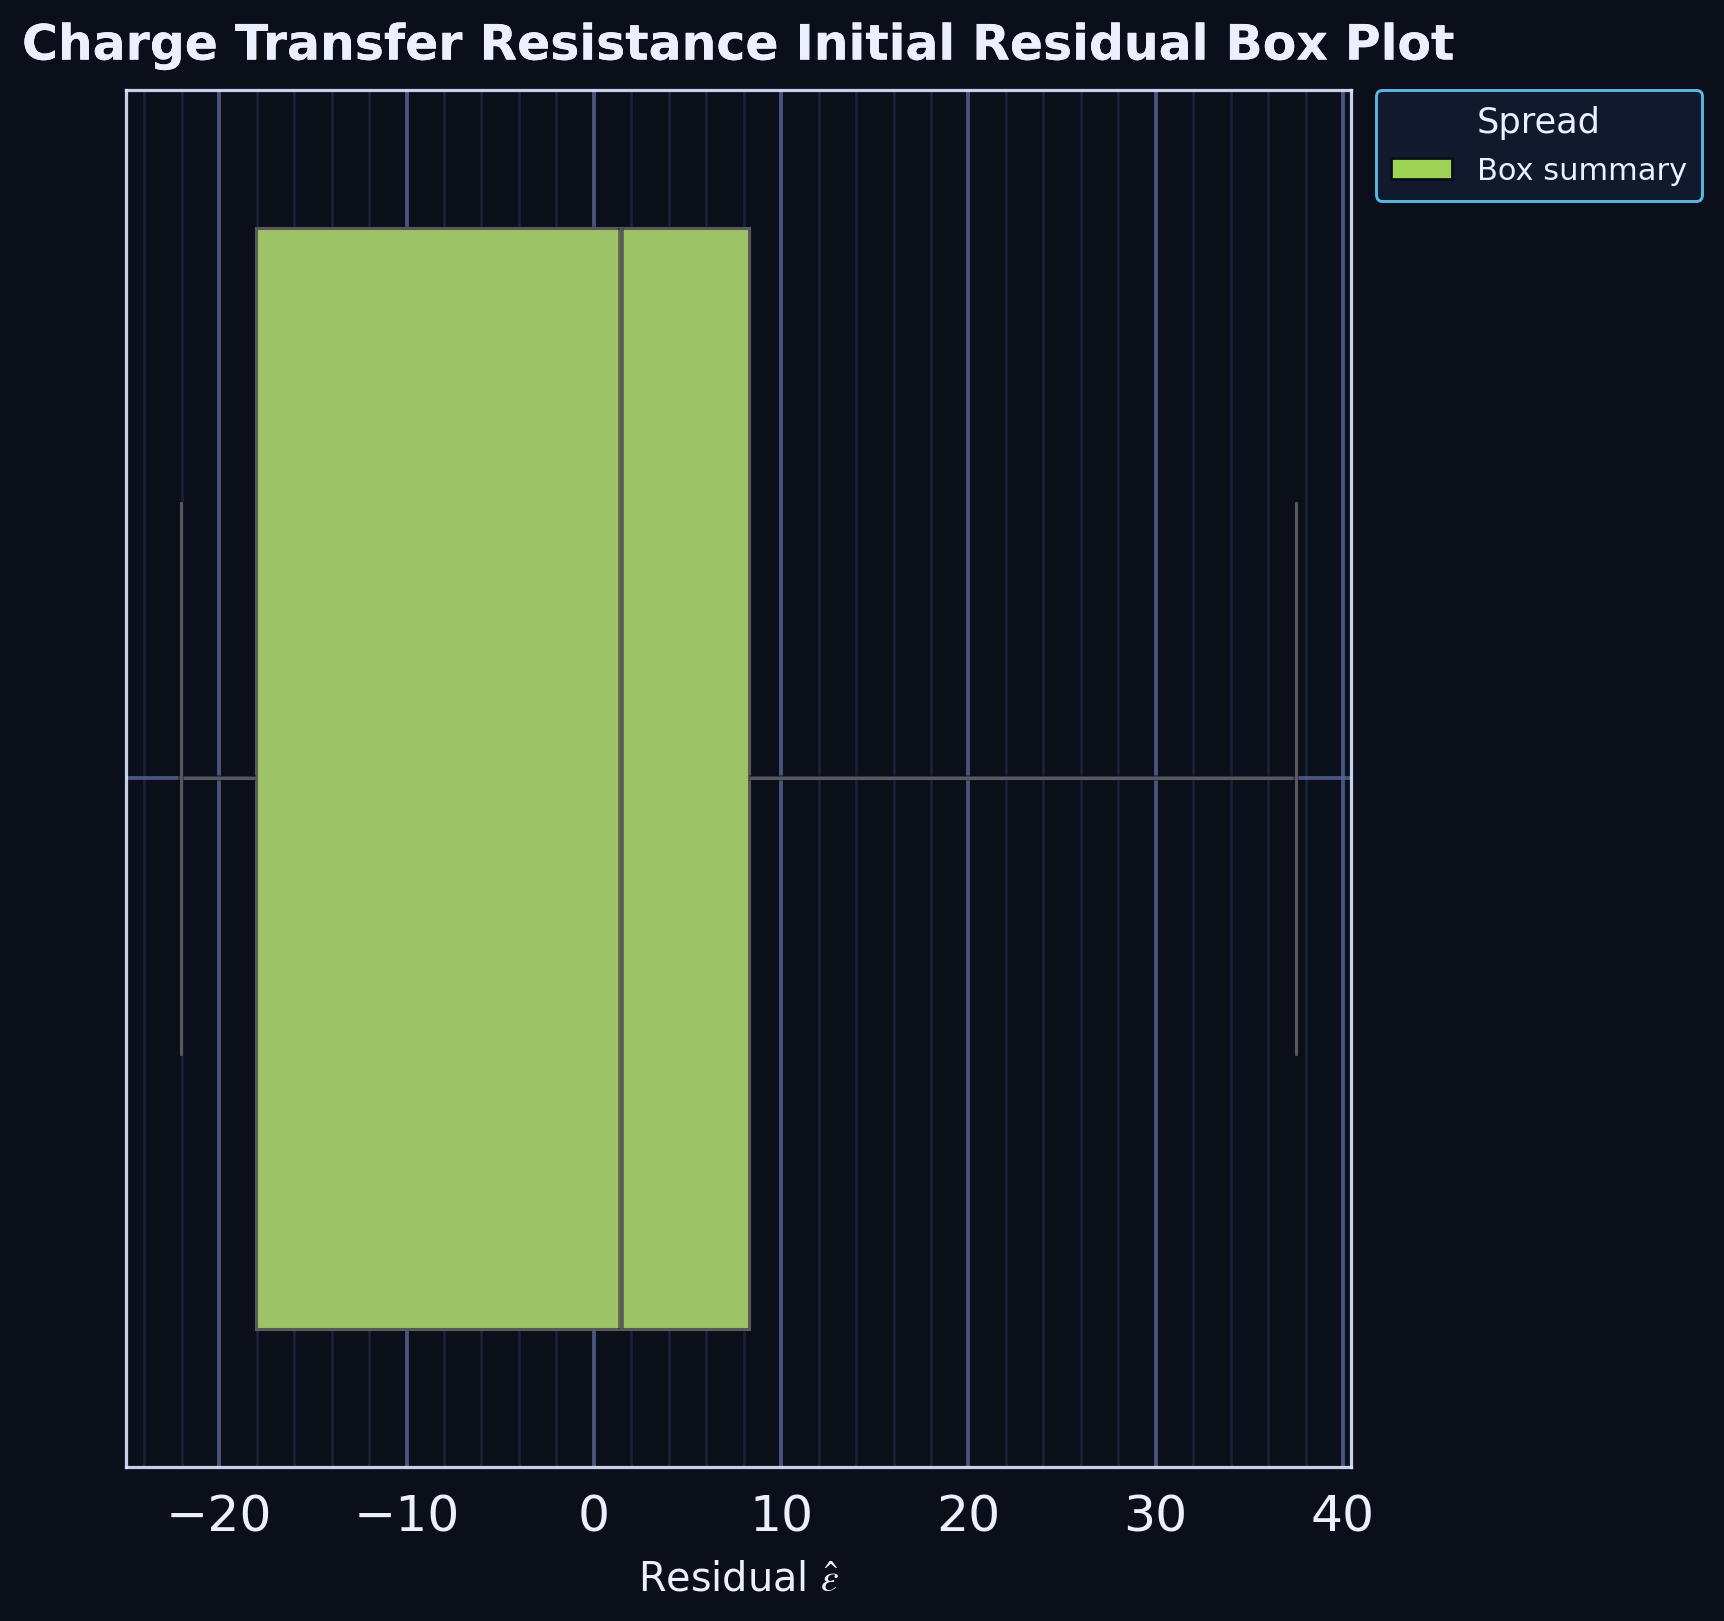

Values plotted in this chart, from the file beside it:
series, residual
residual_sample, 10.89
residual_sample, 34.96
residual_sample, -13.61
residual_sample, -19.41
residual_sample, -20.68
residual_sample, -22.02
residual_sample, -20.37
residual_sample, 37.47
residual_sample, 8.511
residual_sample, 7.63
residual_sample, 6.145
residual_sample, 7.694
residual_sample, -3.293
residual_sample, -13.92
